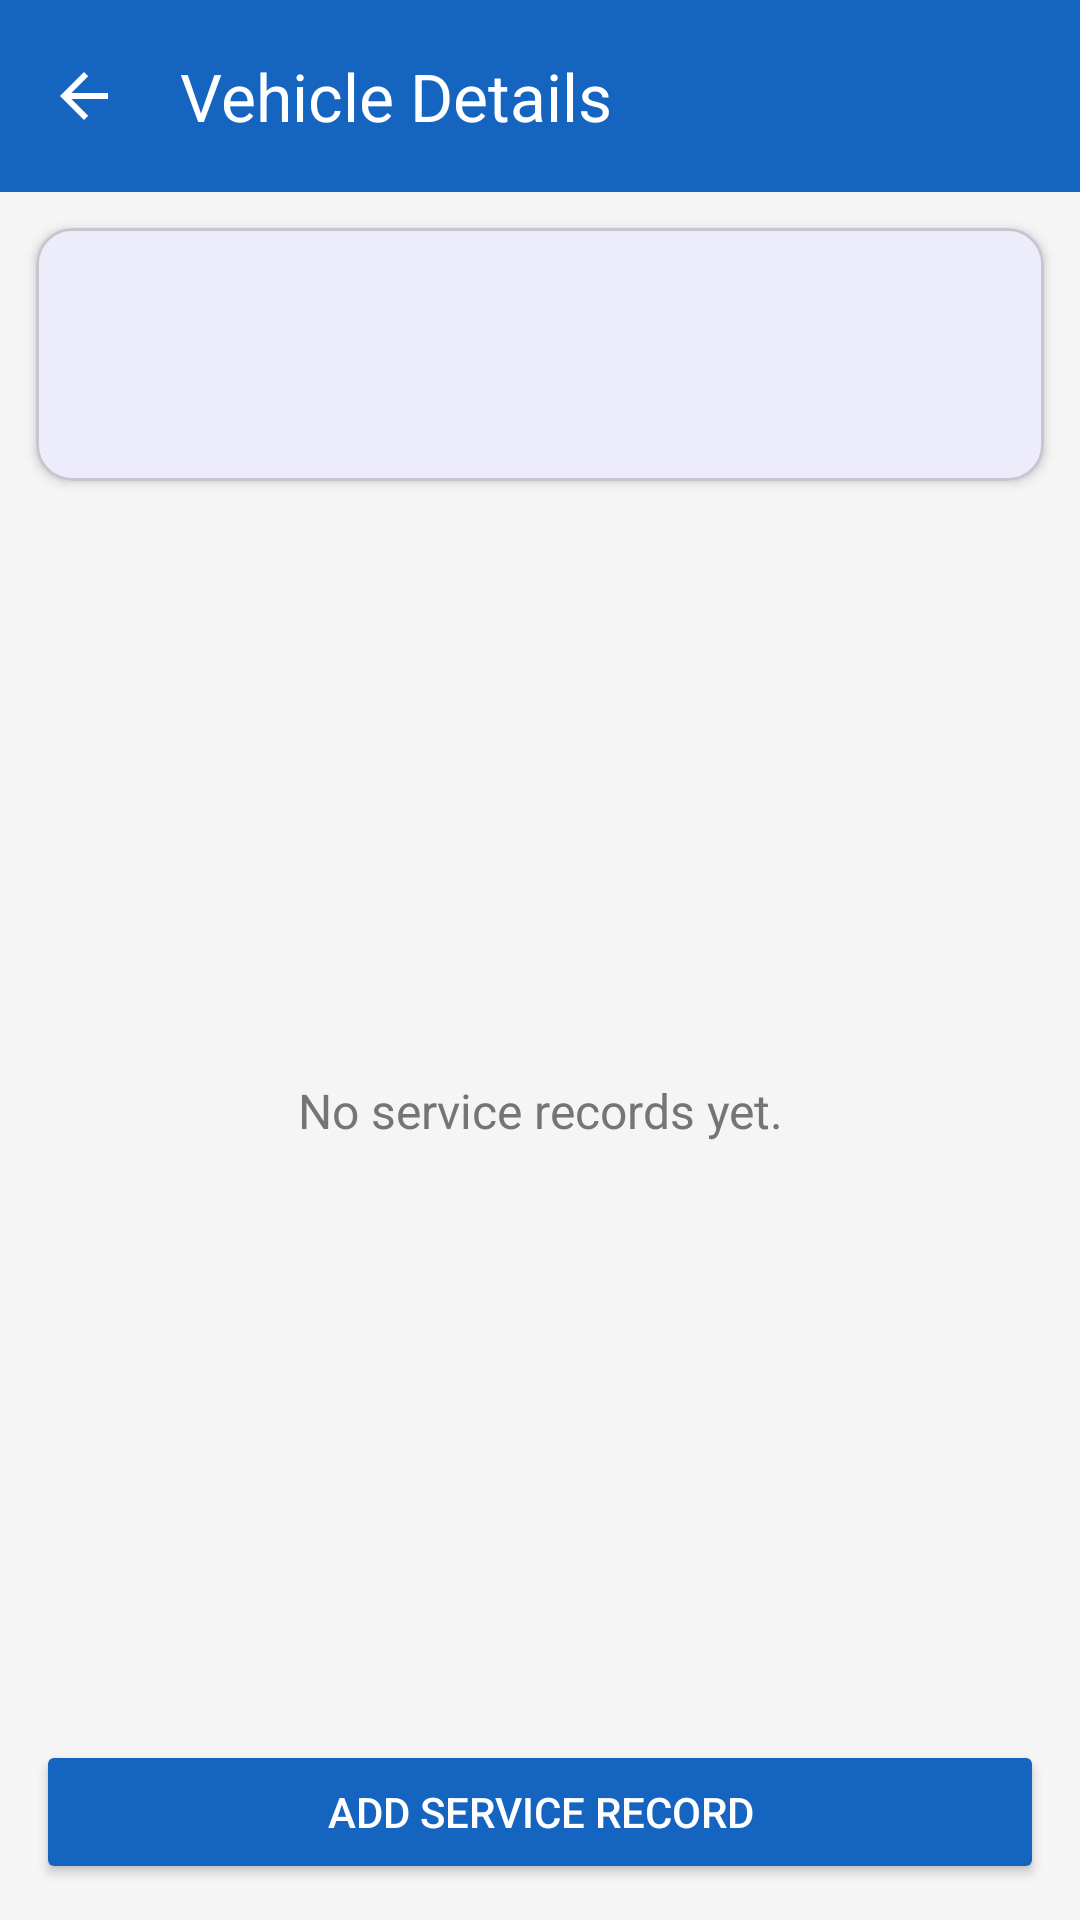

Layout XML and referenced resources for this Android screen:
<!-- AndroidManifest.xml: activity theme Theme.VehicleMaintenance -->
<!-- res/layout/activity_vehicle_detail.xml -->
<?xml version="1.0" encoding="utf-8"?>
<LinearLayout xmlns:android="http://schemas.android.com/apk/res/android"
    xmlns:app="http://schemas.android.com/apk/res-auto"
    android:layout_width="match_parent"
    android:layout_height="match_parent"
    android:orientation="vertical"
    android:background="#F5F5F5">

    <com.google.android.material.appbar.MaterialToolbar
        android:id="@+id/toolbar"
        android:layout_width="match_parent"
        android:layout_height="?attr/actionBarSize"
        android:background="@color/primary"
        android:theme="@style/ThemeOverlay.Material3.Dark.ActionBar"
        app:title="Vehicle Details"
        app:titleTextColor="@android:color/white"
        app:navigationIcon="?attr/homeAsUpIndicator" />

    <com.google.android.material.card.MaterialCardView
        android:id="@+id/card_vehicle_info"
        android:layout_width="match_parent"
        android:layout_height="wrap_content"
        android:layout_margin="12dp"
        app:cardElevation="2dp"
        app:cardCornerRadius="12dp">

        <LinearLayout
            android:layout_width="match_parent"
            android:layout_height="wrap_content"
            android:orientation="vertical"
            android:padding="16dp">

            <TextView
                android:id="@+id/text_vehicle_name"
                android:layout_width="match_parent"
                android:layout_height="wrap_content"
                android:textSize="22sp"
                android:textStyle="bold"
                android:textColor="@color/black" />

            <TextView
                android:id="@+id/text_odometer"
                android:layout_width="match_parent"
                android:layout_height="wrap_content"
                android:textSize="14sp"
                android:textColor="#757575"
                android:layout_marginTop="4dp" />

        </LinearLayout>
    </com.google.android.material.card.MaterialCardView>

    <TextView
        android:id="@+id/text_empty_logs"
        android:layout_width="match_parent"
        android:layout_height="0dp"
        android:layout_weight="1"
        android:gravity="center"
        android:text="No service records yet."
        android:textSize="16sp"
        android:textColor="#757575"
        android:visibility="visible" />

    <androidx.recyclerview.widget.RecyclerView
        android:id="@+id/recycler_service_logs"
        android:layout_width="match_parent"
        android:layout_height="0dp"
        android:layout_weight="1"
        android:clipToPadding="false"
        android:padding="12dp"
        android:visibility="gone" />

    <Button
        android:id="@+id/btn_add_service"
        android:layout_width="match_parent"
        android:layout_height="wrap_content"
        android:layout_margin="12dp"
        android:text="Add Service Record"
        android:textColor="@android:color/white"
        android:backgroundTint="@color/primary" />

</LinearLayout>
<!-- resources referenced by this layout -->
<resources>
  <color name="black">#FF000000</color>
  <color name="primary">#1565C0</color>
  <style name="Theme.VehicleMaintenance" parent="Theme.Material3.Light.NoActionBar">
          <item name="colorPrimary">@color/primary</item>
          <item name="colorPrimaryDark">@color/primary_dark</item>
          <item name="colorOnPrimary">@color/on_primary</item>
          <item name="android:statusBarColor">@color/primary_dark</item>
      </style>
  <color name="primary_dark">#0D47A1</color>
  <color name="on_primary">#FFFFFF</color>
</resources>
